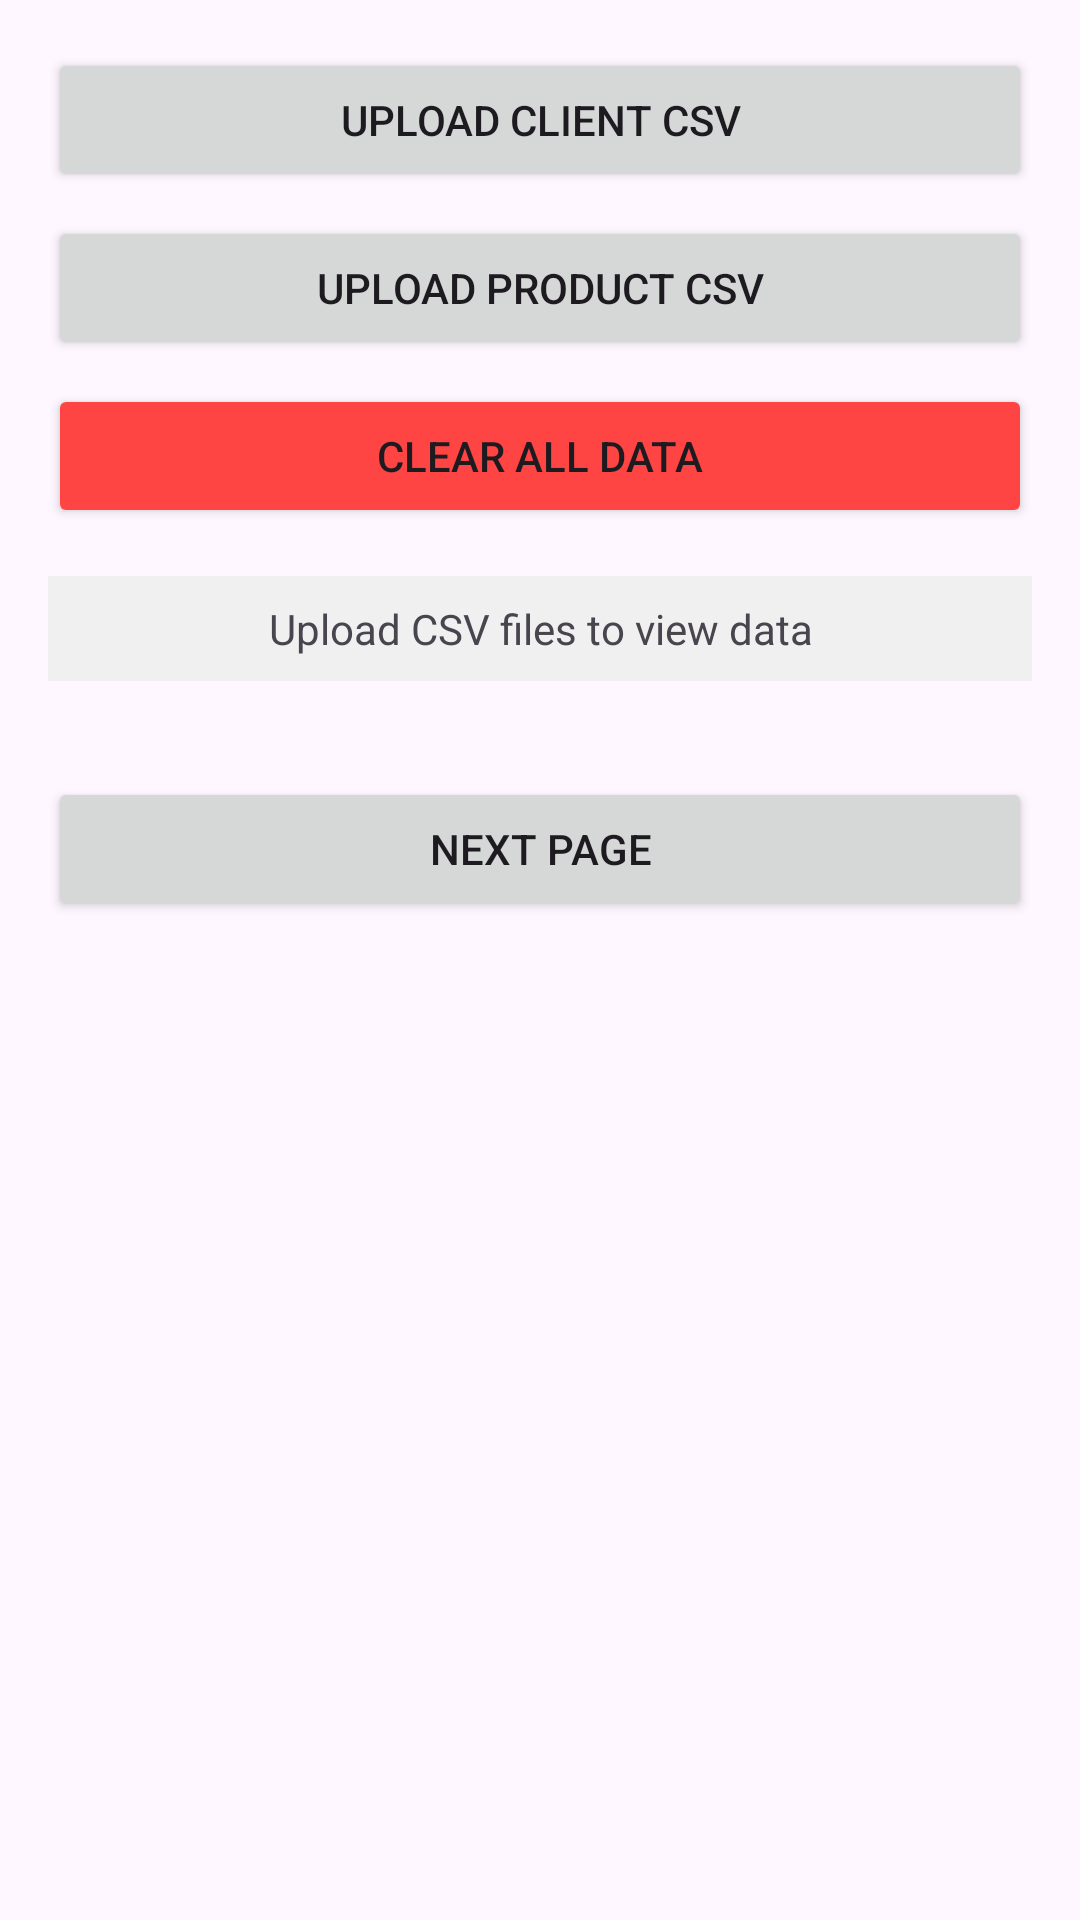

Android layout source for this screen:
<!-- AndroidManifest.xml: application theme Theme.Payslip -->
<!-- res/layout/fragment_first.xml -->
<?xml version="1.0" encoding="utf-8"?>
<androidx.core.widget.NestedScrollView xmlns:android="http://schemas.android.com/apk/res/android"
    android:layout_width="match_parent"
    android:layout_height="match_parent">

    <LinearLayout
        android:layout_width="match_parent"
        android:layout_height="wrap_content"
        android:orientation="vertical"
        android:padding="16dp">

        <Button
            android:id="@+id/buttonUploadClients"
            android:layout_width="match_parent"
            android:layout_height="wrap_content"
            android:text="Upload Client CSV"
            android:layout_marginBottom="8dp" />

        <Button
            android:id="@+id/buttonUploadProducts"
            android:layout_width="match_parent"
            android:layout_height="wrap_content"
            android:text="Upload Product CSV"
            android:layout_marginBottom="8dp" />

        <Button
            android:id="@+id/buttonClearData"
            android:layout_width="match_parent"
            android:layout_height="wrap_content"
            android:text="Clear All Data"
            android:layout_marginBottom="16dp"
            android:backgroundTint="#FF4444" />

        <TextView
            android:id="@+id/textview_first"
            android:layout_width="match_parent"
            android:layout_height="wrap_content"
            android:layout_marginBottom="16dp"
            android:text="Upload CSV files to view data"
            android:textAlignment="center"
            android:padding="8dp"
            android:background="#f0f0f0" />

        <androidx.recyclerview.widget.RecyclerView
            android:id="@+id/recyclerViewProducts"
            android:layout_width="match_parent"
            android:layout_height="wrap_content" />

        <Button
            android:id="@+id/button_first"
            android:layout_width="match_parent"
            android:layout_height="wrap_content"
            android:text="NEXT PAGE"
            android:layout_marginTop="16dp" />

    </LinearLayout>

</androidx.core.widget.NestedScrollView>










































<!-- resources referenced by this layout -->
<resources>
  <style name="Theme.Payslip" parent="Base.Theme.Payslip" />
  <style name="Base.Theme.Payslip" parent="Theme.Material3.DayNight.NoActionBar">
          
          
      </style>
</resources>
